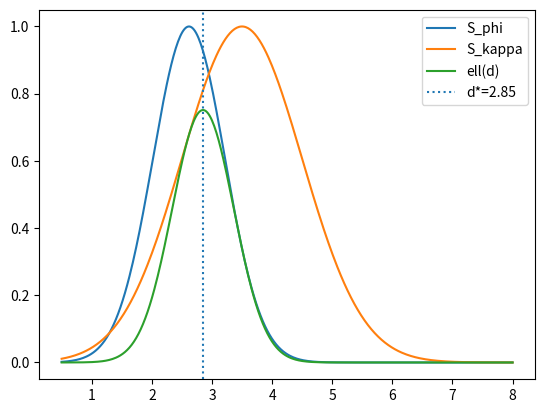

Recreate this plot in Python. (Note: this script raises an exception after producing the figure.)
import numpy as np, matplotlib.pyplot as plt
from pathlib import Path
out = Path('figs'); out.mkdir(exist_ok=True)

phi = (1+np.sqrt(5))/2; phi2 = phi**2
mu_k = 3.5; sigma_phi = 0.6; sigma_k = 1.0
d = np.linspace(0.5, 8.0, 400)

S_phi = np.exp(-((d-phi2)**2)/(2*sigma_phi**2))
S_k = np.exp(-((d-mu_k)**2)/(2*sigma_k**2))
ell = S_phi*S_k
d_star = d[np.argmax(ell)]

plt.plot(d,S_phi,label='S_phi'); plt.plot(d,S_k,label='S_kappa')
plt.plot(d,ell,label='ell(d)'); plt.axvline(d_star,ls=':',label=f'd*={d_star:.2f}')
plt.legend(); plt.savefig('figs/rolt_phi_kappa3_fig1.png'); plt.close()

rows=['d,stability']+[f"{di:.2f},{yi:.4f}" for di,yi in zip(d[::20],ell[::20])]
Path('data/rolt_phi_kappa3_template.csv').write_text("\n".join(rows))
print('Generated figs and template CSV')
